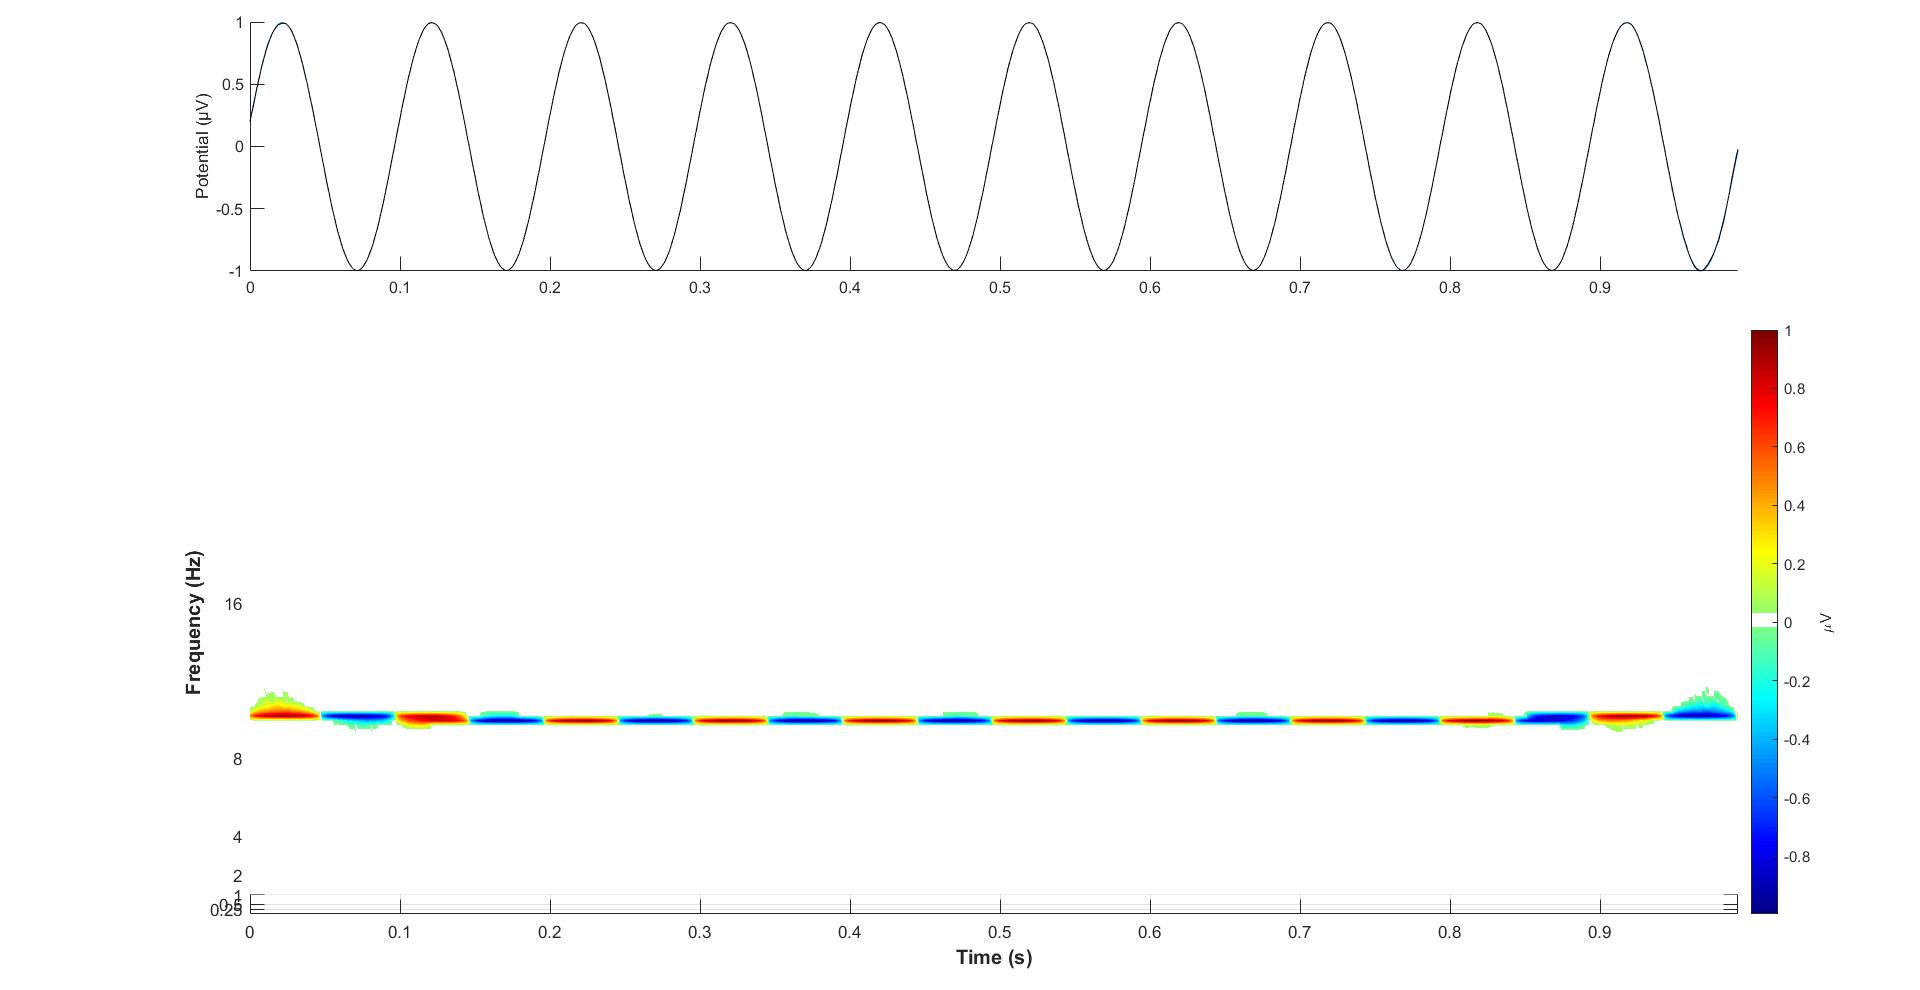

The data file committed next to this chart (first rows):
0.00000, 0.20432
0.00100, 0.2676
0.00200, 0.3199
0.00300, 0.3813
0.00400, 0.4449
0.00500, 0.4962
0.00600, 0.5467
0.00700, 0.6015
0.00800, 0.6546
0.00900, 0.6941
0.01000, 0.7391
0.01100, 0.7825
0.01200, 0.8201
0.01300, 0.8511
0.01400, 0.8842
0.01500, 0.9151
0.01600, 0.936
0.01700, 0.9556
0.01800, 0.9732
0.01900, 0.9866
0.02000, 0.9921
0.02100, 0.9959
0.02200, 0.9962
0.02300, 0.9931
0.02400, 0.9886
0.02500, 0.9772
0.02600, 0.9609
0.02700, 0.9439
0.02800, 0.9231
0.02900, 0.8925
0.03000, 0.8625
0.03100, 0.8338
0.03200, 0.796
0.03300, 0.7517
0.03400, 0.7136
0.03500, 0.6693
0.03600, 0.6165
0.03700, 0.5639
0.03800, 0.5175
0.03900, 0.461
0.04000, 0.3978
0.04100, 0.3439
0.04200, 0.2893
0.04300, 0.2228
0.04400, 0.1581
0.04500, 0.1033
0.04600, 0.03997
0.04700, -0.02826
0.04800, -0.09013
0.04900, -0.1451
0.05000, -0.2099
0.05100, -0.2764
0.05200, -0.3309
0.05300, -0.3873
0.05400, -0.4497
0.05500, -0.5063
0.05600, -0.5538
0.05700, -0.6064
0.05800, -0.6592
0.05900, -0.7032
0.06000, -0.7428
... 932 more rows
